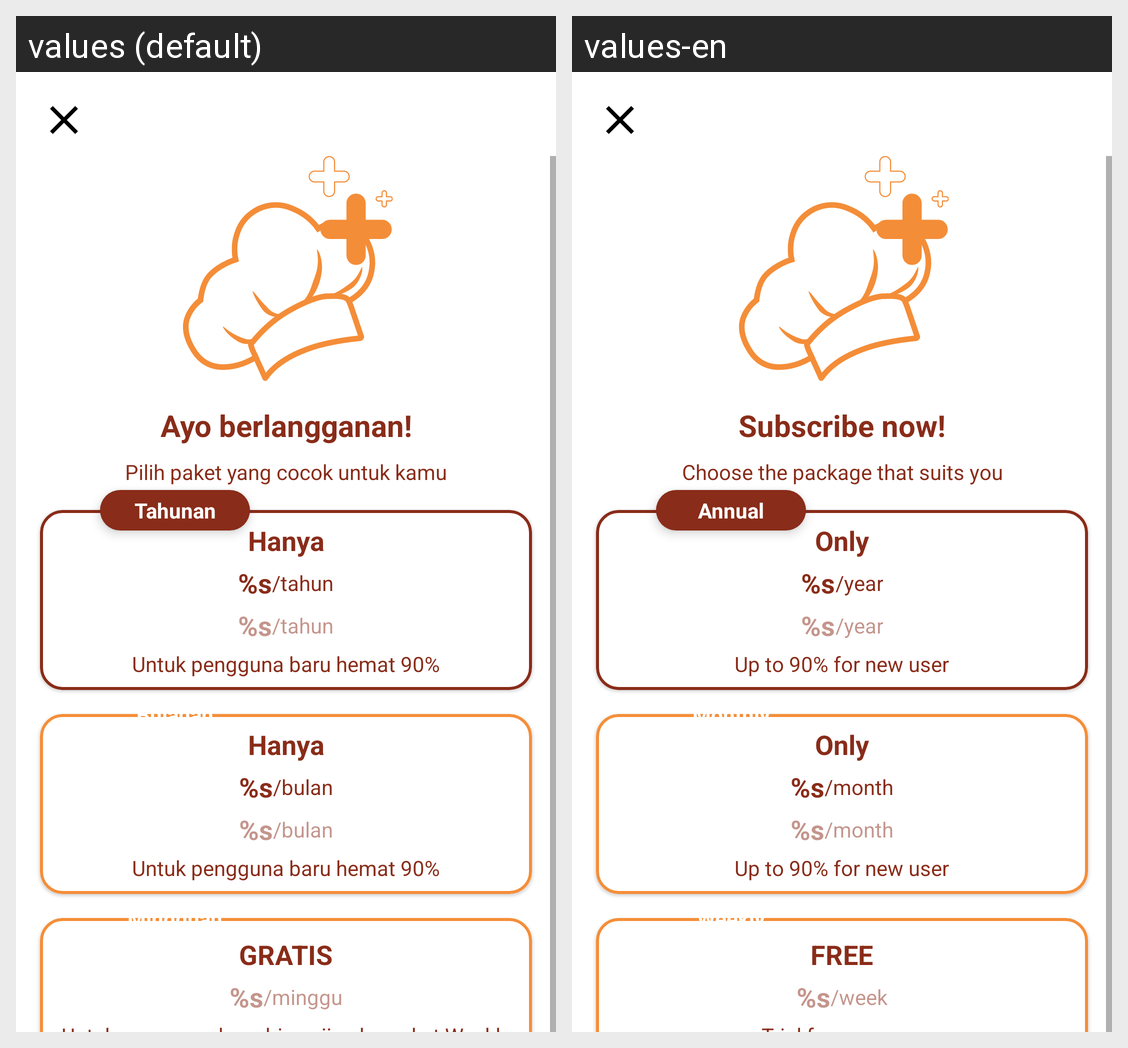

Here is an Android app screen in its default locale and in the app's own translations. Write out the translated-string differences for the strings that appear on this screen.
Android screen res/layout/fragment_subscription.xml rendered under 2 locales, left to right: values (default), values-en. Device: Nexus 5 (rendered at 1080×1920; each locale shown at half size, 540×960, under a caption strip naming it); theme Theme.RasaNusa.
Strings drawn on this screen, with the default value and each locale's value (text and hints the layout hard-codes, and strings that could not be matched under every locale, appear in the picture but are not listed):

subscription
  values: Ayo berlangganan!
  values-en: Subscribe now!

txt_choose_bundle
  values: Pilih paket yang cocok untuk kamu
  values-en: Choose the package that suits you

annual
  values: Tahunan
  values-en: Annual

only
  values: Hanya
  values-en: Only

price
  values: %s
  values-en: %s

per_tahun
  values: /tahun
  values-en: /year

new_user
  values: Untuk pengguna baru hemat 90%
  values-en: Up to 90% for new user

monthly
  values: Bulanan
  values-en: Monthly

per_bulan
  values: /bulan
  values-en: /month

weekly
  values: Mingguan
  values-en: Weekly

free
  values: GRATIS
  values-en: FREE

per_minggu
  values: /minggu
  values-en: /week
